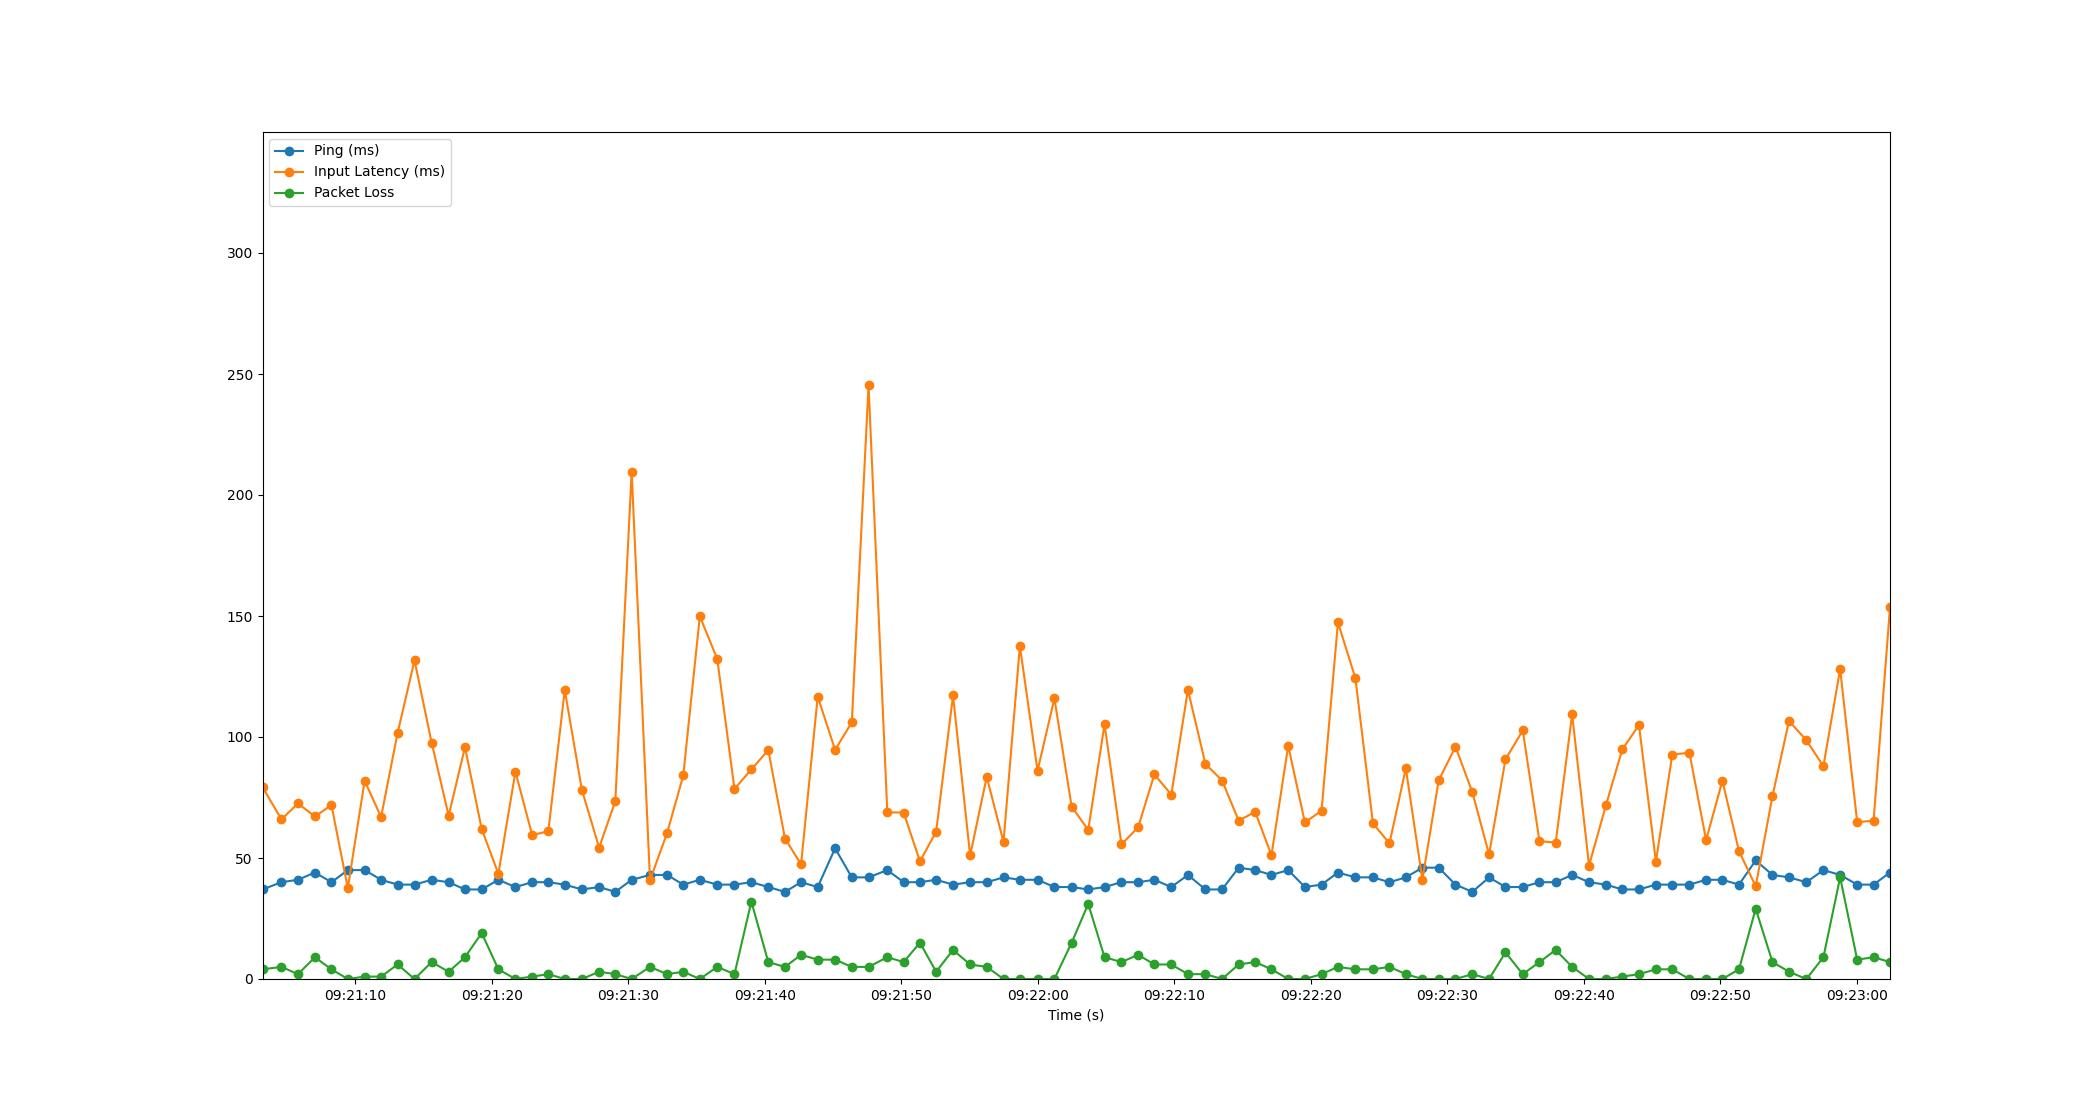

Data behind this chart, as committed beside it:
Time, Timestamp, Ping, Packet Loss, Input Latency
1.430511474609375e-06, 2023-07-18 09:21:03.204511, 37, 4, 79.29
1.389, 2023-07-18 09:21:04.593850, 40, 5, 65.94
2.597, 2023-07-18 09:21:05.801649, 41, 2, 72.57
3.842, 2023-07-18 09:21:07.046585, 44, 9, 67.16
5.05, 2023-07-18 09:21:08.254790, 40, 4, 71.89
6.251, 2023-07-18 09:21:09.455211, 45, 0, 37.57
7.484, 2023-07-18 09:21:10.688191, 45, 1, 81.91
8.688, 2023-07-18 09:21:11.892225, 41, 1, 66.94
9.896, 2023-07-18 09:21:13.100290, 39, 6, 101.6
11.14, 2023-07-18 09:21:14.342372, 39, 0, 131.7
12.39, 2023-07-18 09:21:15.592206, 41, 7, 97.72
13.64, 2023-07-18 09:21:16.842866, 40, 3, 67.53
14.83, 2023-07-18 09:21:18.039167, 37, 9, 95.79
16.06, 2023-07-18 09:21:19.264252, 37, 19, 61.96
17.28, 2023-07-18 09:21:20.485360, 41, 4, 43.46
18.53, 2023-07-18 09:21:21.735236, 38, 0, 85.65
19.75, 2023-07-18 09:21:22.959010, 40, 1, 59.49
20.94, 2023-07-18 09:21:24.144212, 40, 2, 61.02
22.14, 2023-07-18 09:21:25.348279, 39, 0, 119.4
23.4, 2023-07-18 09:21:26.605959, 37, 0, 78.07
24.66, 2023-07-18 09:21:27.864236, 38, 3, 54.31
25.85, 2023-07-18 09:21:29.052181, 36, 2, 73.43
27.05, 2023-07-18 09:21:30.250839, 41, 0, 209.7
28.39, 2023-07-18 09:21:31.594825, 43, 5, 40.86
29.64, 2023-07-18 09:21:32.847001, 43, 2, 60.33
30.83, 2023-07-18 09:21:34.030812, 39, 3, 84.09
32.04, 2023-07-18 09:21:35.244185, 41, 0, 149.9
33.32, 2023-07-18 09:21:36.520189, 39, 5, 132.2
34.58, 2023-07-18 09:21:37.782611, 39, 2, 78.55
35.81, 2023-07-18 09:21:39.019048, 40, 32, 86.6
37.06, 2023-07-18 09:21:40.259992, 38, 7, 94.61
38.28, 2023-07-18 09:21:41.481289, 36, 5, 58.05
39.46, 2023-07-18 09:21:42.661883, 40, 10, 47.37
40.68, 2023-07-18 09:21:43.880193, 38, 8, 116.7
41.95, 2023-07-18 09:21:45.154488, 54, 8, 94.69
43.17, 2023-07-18 09:21:46.378196, 42, 5, 106.1
44.4, 2023-07-18 09:21:47.605340, 42, 5, 245.4
45.78, 2023-07-18 09:21:48.980212, 45, 9, 68.86
46.97, 2023-07-18 09:21:50.176197, 40, 7, 68.79
48.17, 2023-07-18 09:21:51.370050, 40, 15, 48.62
49.35, 2023-07-18 09:21:52.557504, 41, 3, 60.91
50.59, 2023-07-18 09:21:53.794247, 39, 12, 117.2
51.84, 2023-07-18 09:21:55.046830, 40, 6, 51.03
53.06, 2023-07-18 09:21:56.264223, 40, 5, 83.49
54.29, 2023-07-18 09:21:57.492210, 42, 0, 56.63
55.49, 2023-07-18 09:21:58.693845, 41, 0, 137.6
56.78, 2023-07-18 09:21:59.984596, 41, 0, 86.08
58.02, 2023-07-18 09:22:01.221593, 38, 0, 115.9
59.28, 2023-07-18 09:22:02.484204, 38, 15, 71.27
60.49, 2023-07-18 09:22:03.699160, 37, 31, 61.57
61.69, 2023-07-18 09:22:04.894799, 38, 9, 105.2
62.93, 2023-07-18 09:22:06.134384, 40, 7, 55.62
64.15, 2023-07-18 09:22:07.353767, 40, 10, 62.67
65.34, 2023-07-18 09:22:08.547130, 41, 6, 84.56
66.58, 2023-07-18 09:22:09.786275, 38, 6, 76.17
67.8, 2023-07-18 09:22:11.003932, 43, 2, 119.5
69.08, 2023-07-18 09:22:12.283371, 37, 2, 88.9
70.3, 2023-07-18 09:22:13.503654, 37, 0, 82.02
71.52, 2023-07-18 09:22:14.720184, 46, 6, 65.46
72.73, 2023-07-18 09:22:15.932182, 45, 7, 69.06
... 38 more rows
